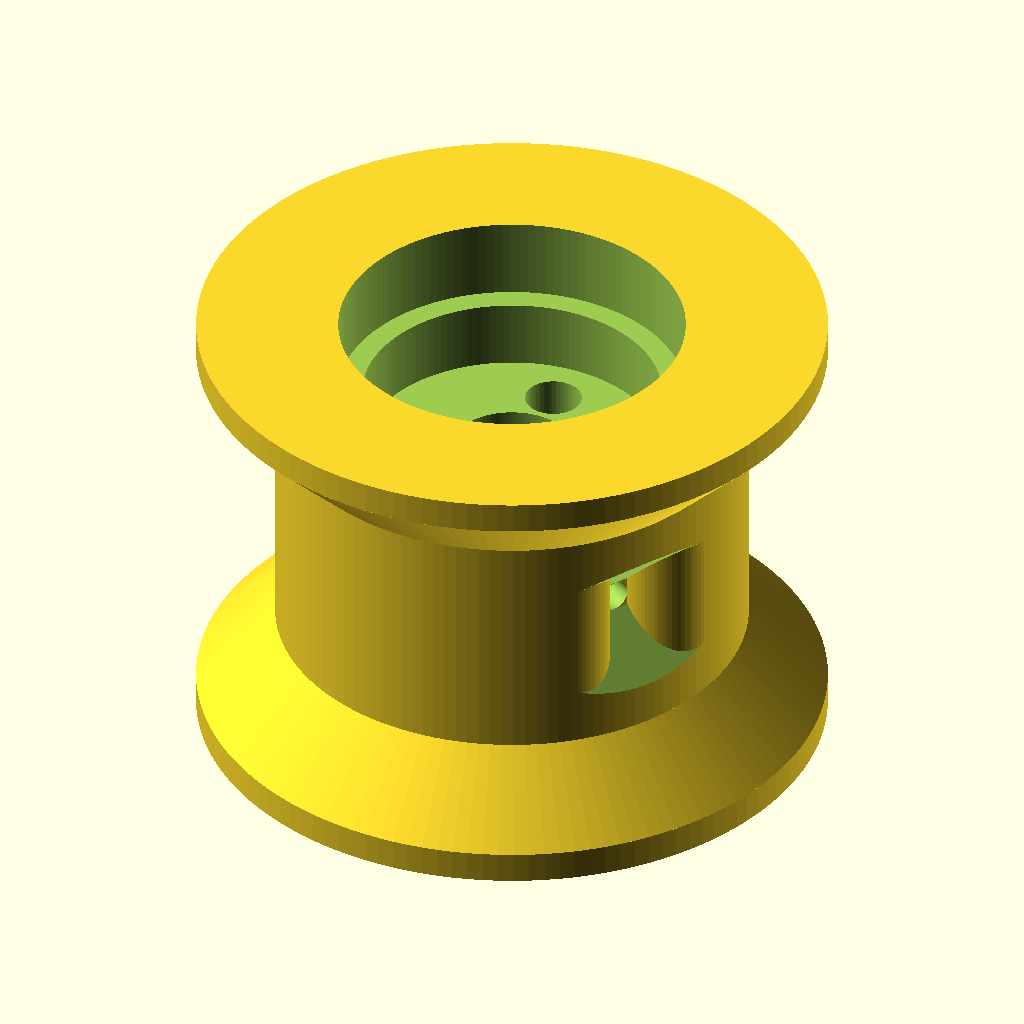
Cell 1 — every parameter at its default value.
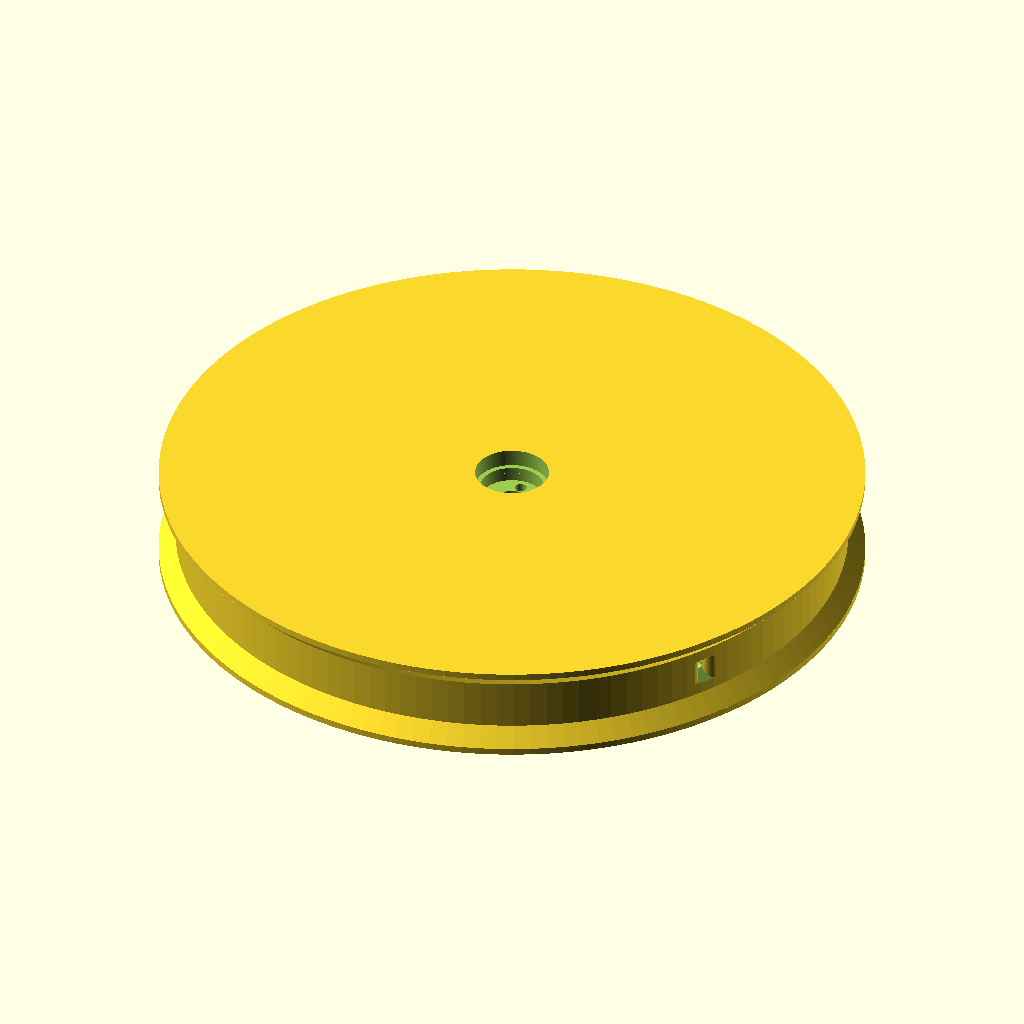
Cell 2: the same model with spoolR = 100.
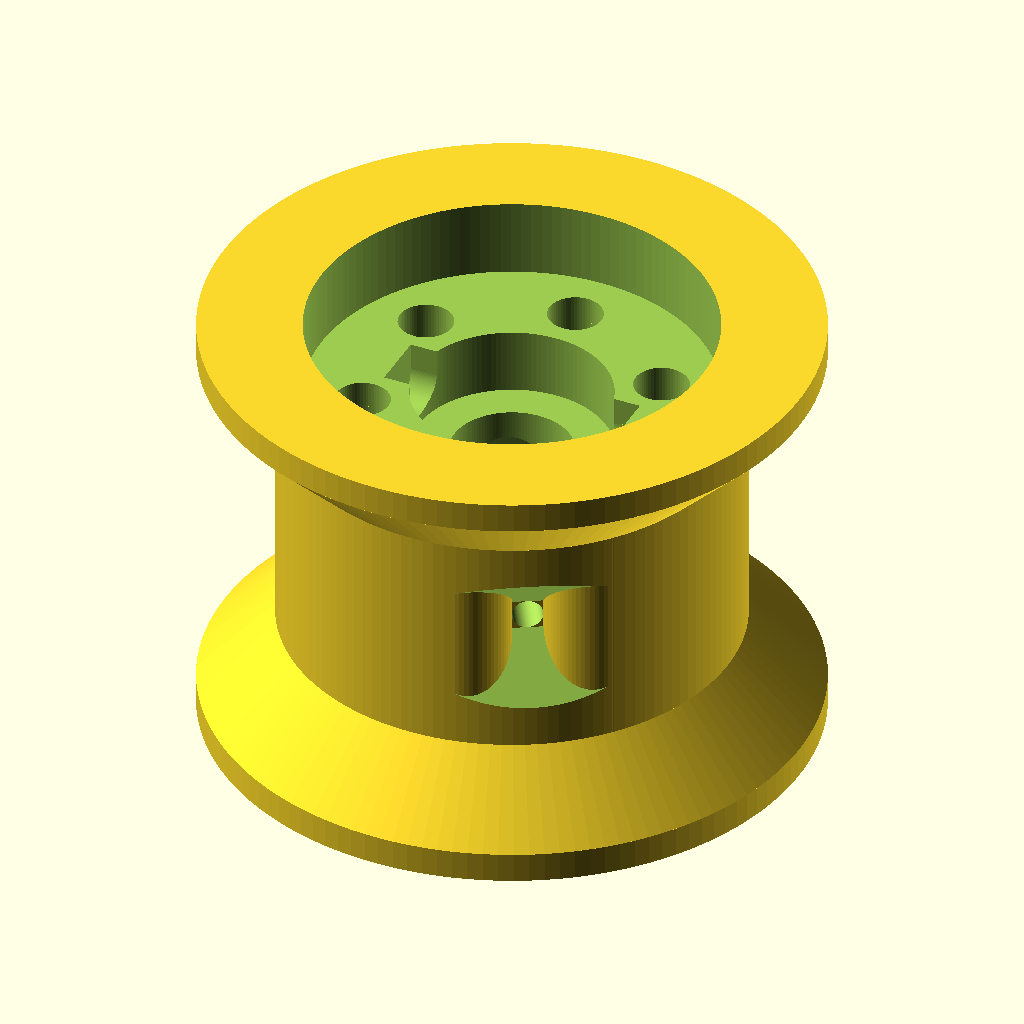
Cell 3: the same model with Num_holes = 6.
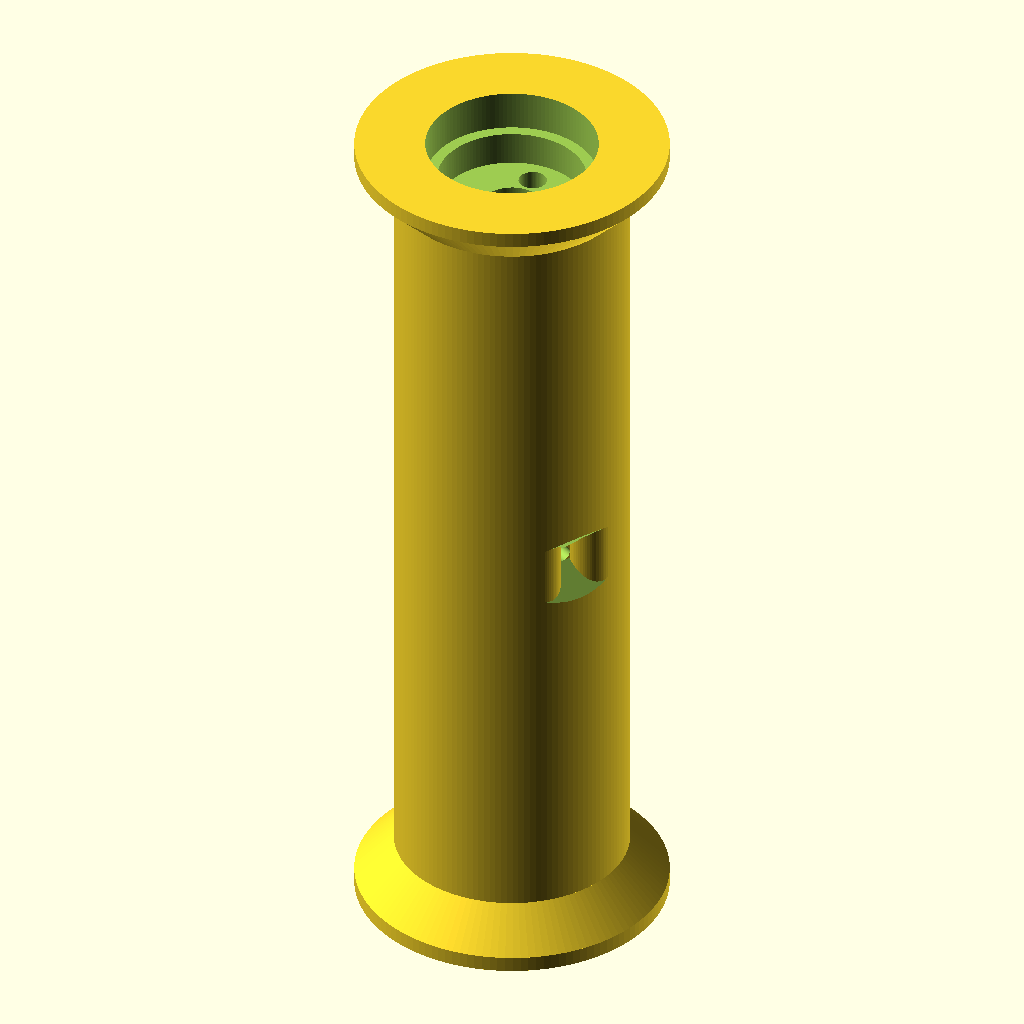
Cell 4 — spoolW set to 100, the other parameters unchanged.
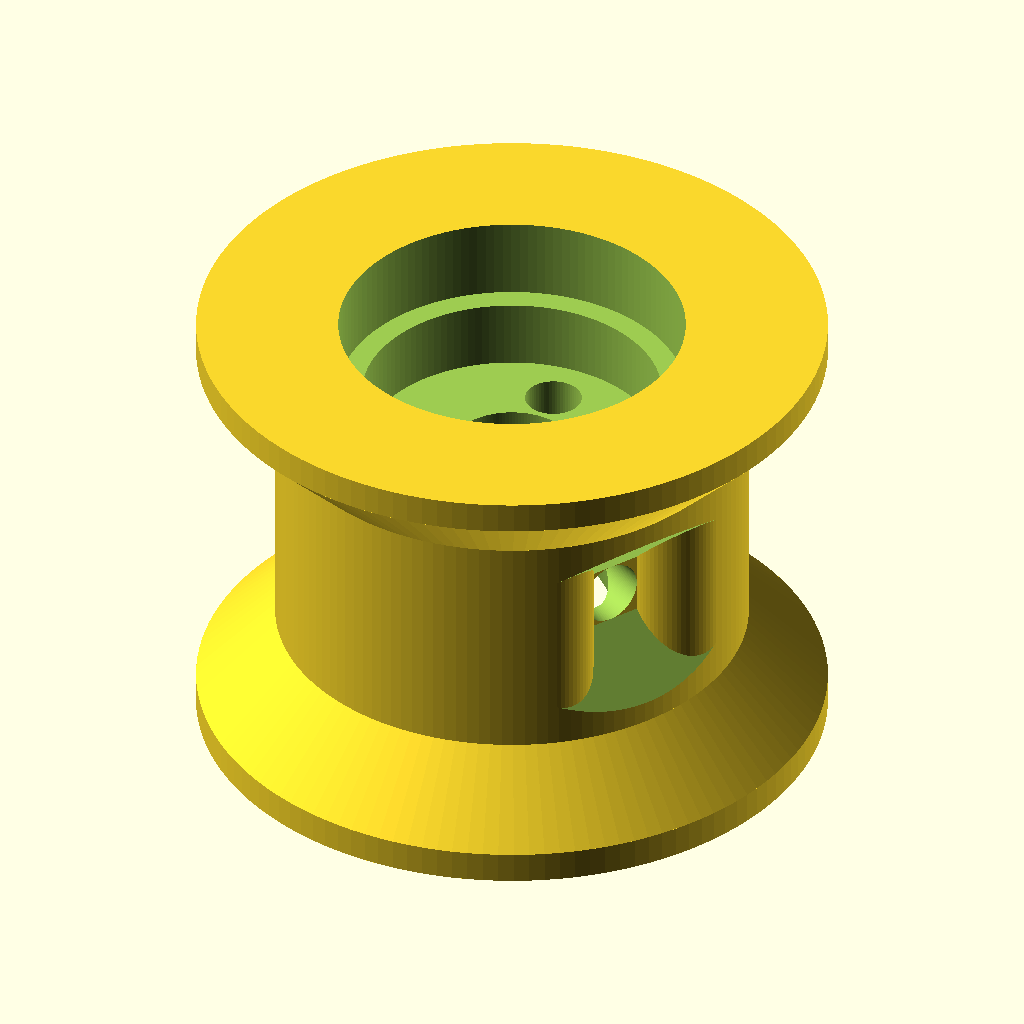
Cell 5 — String_Diameter set to 4, the other parameters unchanged.
All cells are drawn from the same view direction (rotation 55°, 0°, 25°, orthographic, colour scheme Cornfield), but the view is re-fitted for each cell, so position and scale can differ between cells as well as the parameter.
OpenSCAD source file scadFiles/744681/1539904.scad:


/*



Rev 2.2 19/8/15

-Made String_Diameter a variable for customizer, thanks weswitt for suggestion.



Rev 2.1 7/5/15

-Added support for scooter hub





Rev 2.0 6/5/15

-Added support for 5mm hubs with 4 screw holes

-general code clean up.





Rev 1.0  28/3/15

Coded by Siti



Downloaded from http://www.thingiverse.com/thing:744681



**use code as you like but give credit where credit is due!**

*/

Polygon_Count = 128; // [32:low, 64:medium, 128:high, 256:insane]

$fn = Polygon_Count*1;

//Radius of spool between bevelled ends (mm).

spoolR = 15; // [14:100] 

//3, 4 or 6 hole hub

Num_holes = 3;//[6,4,3]

numSides = Polygon_Count;

            

holeR = Num_holes==6 ? 9.5 : (Num_holes==4 ? 6.35:6.2);//PCD changes between mounts

smallHubR = Num_holes==6 ? 6.5 : (Num_holes==4 ? 1:19/2);//no small hub

screwOffset = Num_holes==6 ? 0 : 20;//grub screw holes only for 6 hole



hubOD = Num_holes==6 ? 26.5 : (Num_holes==4 ? 20:22);//OD changes



//Width of spool between bevelled ends (mm). 

spoolW=15;//[2:100] 

numSidesSup = numSides/2;//polygon count of support.

coneW=5*1;//conewidth

edgeW=2*1;//edgewidth

OR = spoolR+coneW;//overall radius

bConeR = min(spoolW,15);

rimW=OR-spoolR;

maxW=edgeW*2+coneW*2+spoolW+2;//total width+2

String_Diameter=2;//diameter of string hole

stringR=String_Diameter/2;//radius of string hole

cutoutH=spoolW;//height of support cutout

supR=3*1;//radius of support cylinders

cubeSide=2*spoolR*((supR+String_Diameter/2)/(spoolR-supR));//side length of cutout cube

Y=sqrt(pow(spoolR-supR,2)-pow(supR+String_Diameter/2,2)); //distance between origin and string hole opening





//cutout for string support

   module cutout()

   { union(){

       // rotate([90,0,0])cylinder(r=d, h=R*2+2);

difference(){

//cylindercutouts

    difference(){

   translate([0,Y+sqrt(pow(cubeSide,2)/2)-String_Diameter/2,0]) rotate([45,0,0])cube([cubeSide,cubeSide,cubeSide],center=true);

        

       translate([0,Y/2,0]) cube([cubeSide+2,Y,cubeSide+2], center=true);

    };//cube cutout

    

    

union(){linear_extrude(height = cutoutH, center = true, convexity = 10 )   

translate([(supR+String_Diameter/2),Y,0])circle (supR,$fn=numSidesSup);

linear_extrude(height = cutoutH, center = true, convexity = 10 ) translate([-(supR+String_Diameter/2),Y,0])circle (supR,$fn=numSidesSup);

}}}}









difference(){

    

    //all solids to keep in this union

union(){    

translate ([0,0,-spoolW/2-coneW/2])cylinder(h=coneW, r1=OR, r2=spoolR, center=true);//bottom cone

translate ([0,0,-spoolW/2-coneW-edgeW/2])cylinder (h=edgeW, r=OR, center = true);//bottom ring

    

  mirror([0,0,1])  translate ([0,0,-spoolW/2-coneW/2])cylinder(h=coneW, r1=OR, r2=spoolR, center=true);//top cone

mirror([0,0,1])  translate ([0,0,-spoolW/2-coneW-edgeW/2])cylinder (h=edgeW, r=OR, center = true);//top ring





difference(){

cylinder (h=spoolW, r=spoolR, center = true); //spool



union(){

rotate([0,0,360/Num_holes/2])cutout();//string support cutout

    rotate([0,0,360/Num_holes/2+180])cutout();//string support cutout

}

}

};





//objects to subtract in this union

union(){

    //insert for hub

        translate([0,0,spoolW/2+coneW+edgeW-5.2])cylinder(6,hubOD/2,hubOD/2, centre =true);

    

    translate ([0,0,spoolW/2+coneW+edgeW-4.6])cylinder(h=10 , r=smallHubR,center=true);//smaller hub

    translate ([0,0,spoolW/2+coneW+edgeW-5+screwOffset])rotate ([0,90,0])cube(size=[4,4,16],center=true);//gap for machine screw

        translate ([0,0,spoolW/2+coneW+edgeW-7+screwOffset])rotate ([0,90,0])cylinder(h=16 , r=2,center=true);//gap for machine screw

        



    

//holes for securing screws

for (i = [0: Num_holes-1]){

    rotate ([0,0,(360/Num_holes)*i])translate ([0,holeR,0])cylinder (h=maxW, r=1.8,$fn=numSidesSup, center = true);//threads

    rotate ([0,0,(360/Num_holes)*i])translate ([0,holeR,spoolW/2+coneW+edgeW-67])cylinder (h=100, r=3.4,center = true);//heads

    rotate ([0,0,(360/Num_holes)*i])translate ([0,holeR,spoolW/2+coneW+edgeW-17+2.99])cylinder (h=6, r1=3.4,r2=0,center = true);//heads cone

    

    

}







//bottom cone 

translate ([0,0,-spoolW/2-coneW+bConeR/2])cylinder(h=bConeR, r1=bConeR, r2=0, center=true);



//bottom ring

translate ([0,0,-spoolW/2-coneW-edgeW/2])cylinder (h=edgeW+0.01, r=bConeR, center = true);





cylinder(h=maxW, r=4,center=true);//centre hole



rotate ([90,0,360/Num_holes/2]) cylinder (OR*2+2, r=stringR,center=true);//hole for string



rotate ([90,0,360/Num_holes/2]) cylinder (10, r=3,center=true);//hole for string nut

};







}
Parameter table extracted from the source (name, type, default, range or options):
Polygon_Count: number, default 128, options 32, 64, 128, 256
spoolR: number, default 15, range 14 to 100
Num_holes: number, default 3, options 6, 4, 3
spoolW: number, default 15, range 2 to 100
String_Diameter: number, default 2
